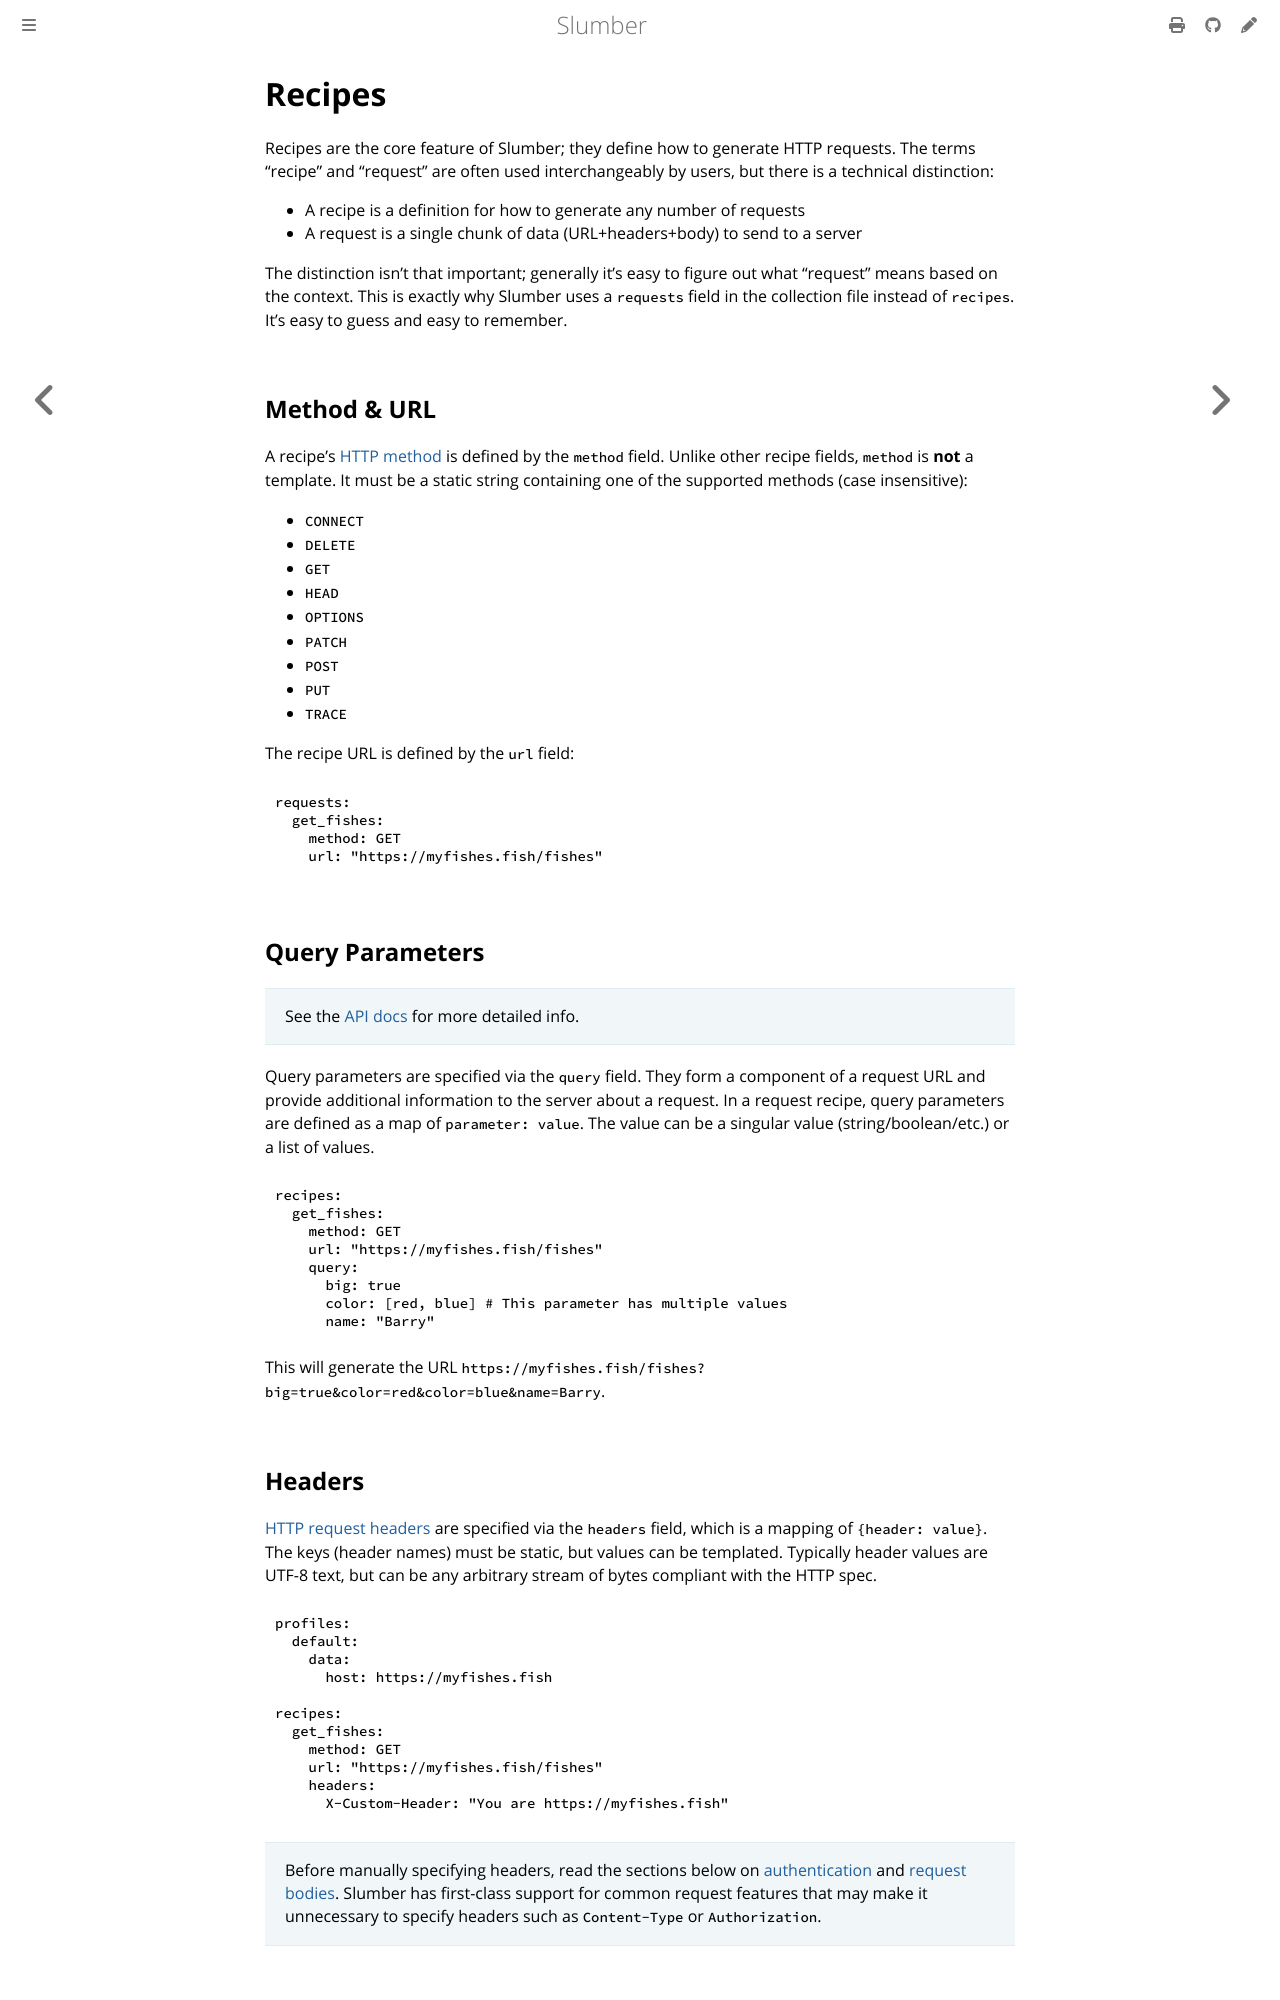

repository: LucasPickering/slumber · page: user_guide/recipes/index.html · generator: mdbook

# Recipes

Recipes are the core feature of Slumber; they define how to generate HTTP requests. The terms "recipe" and "request" are often used interchangeably by users, but there is a technical distinction:

- A recipe is a definition for how to generate any number of requests
- A request is a single chunk of data (URL+headers+body) to send to a server

The distinction isn't that important; generally it's easy to figure out what "request" means based on the context. This is exactly why Slumber uses a `requests` field in the collection file instead of `recipes`. It's easy to guess and easy to remember.

## Method & URL

A recipe's [HTTP method](https://developer.mozilla.org/en-US/docs/Web/HTTP/Reference/Methods) is defined by the `method` field. Unlike other recipe fields, `method` is **not** a template. It must be a static string containing one of the supported methods (case insensitive):

- `CONNECT`
- `DELETE`
- `GET`
- `HEAD`
- `OPTIONS`
- `PATCH`
- `POST`
- `PUT`
- `TRACE`

The recipe URL is defined by the `url` field:

```yaml
requests:
  get_fishes:
    method: GET
    url: "https://myfishes.fish/fishes"
```

## Query Parameters

> See the [API docs](../api/request_collection/query_parameters.md) for more detailed info.

Query parameters are specified via the `query` field. They form a component of a request URL and provide additional information to the server about a request. In a request recipe, query parameters are defined as a map of `parameter: value`. The value can be a singular value (string/boolean/etc.) or a list of values.

```yaml
recipes:
  get_fishes:
    method: GET
    url: "https://myfishes.fish/fishes"
    query:
      big: true
      color: [red, blue] # This parameter has multiple values
      name: "Barry"
```

This will generate the URL `https://myfishes.fish/fishes?big=true&color=red&color=blue&name=Barry`.

## Headers

[HTTP request headers](https://developer.mozilla.org/en-US/docs/Glossary/Request_header) are specified via the `headers` field, which is a mapping of `{header: value}`. The keys (header names) must be static, but values can be templated. Typically header values are UTF-8 text, but can be any arbitrary stream of bytes compliant with the HTTP spec.

```yaml
profiles:
  default:
    data:
      host: https://myfishes.fish

recipes:
  get_fishes:
    method: GET
    url: "https://myfishes.fish/fishes"
    headers:
      X-Custom-Header: "You are https://myfishes.fish"
```

> Before manually specifying headers, read the sections below on [authentication](#authentication) and [request bodies](#body). Slumber has first-class support for common request features that may make it unnecessary to specify headers such as `Content-Type` or `Authorization`.
